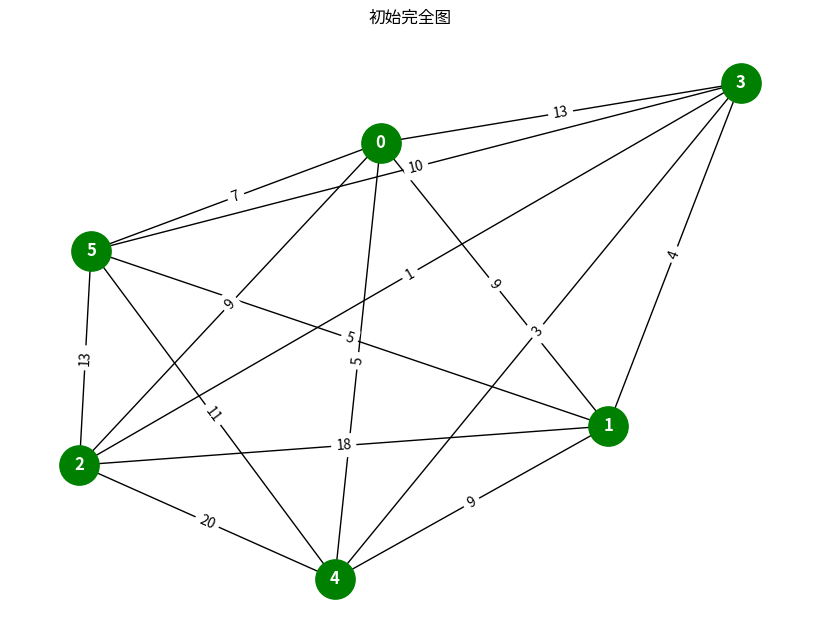
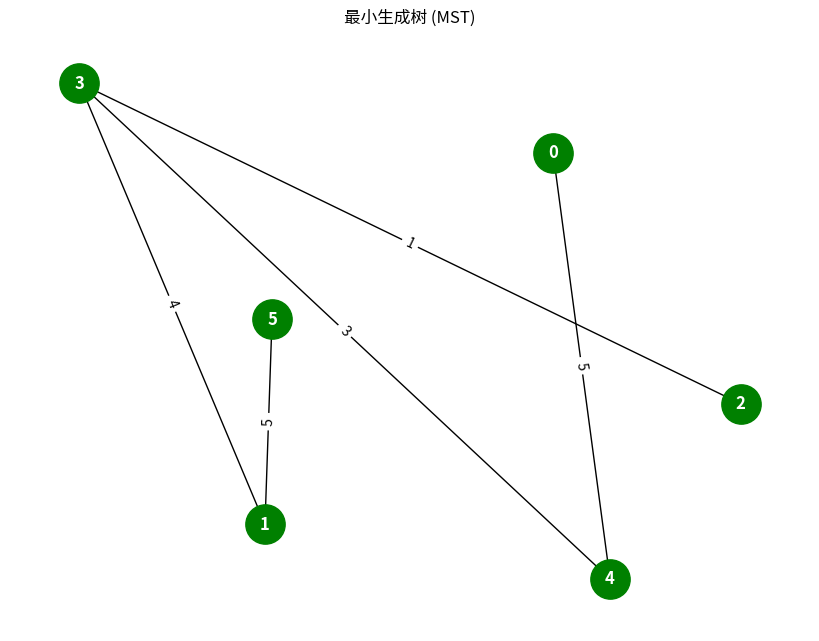
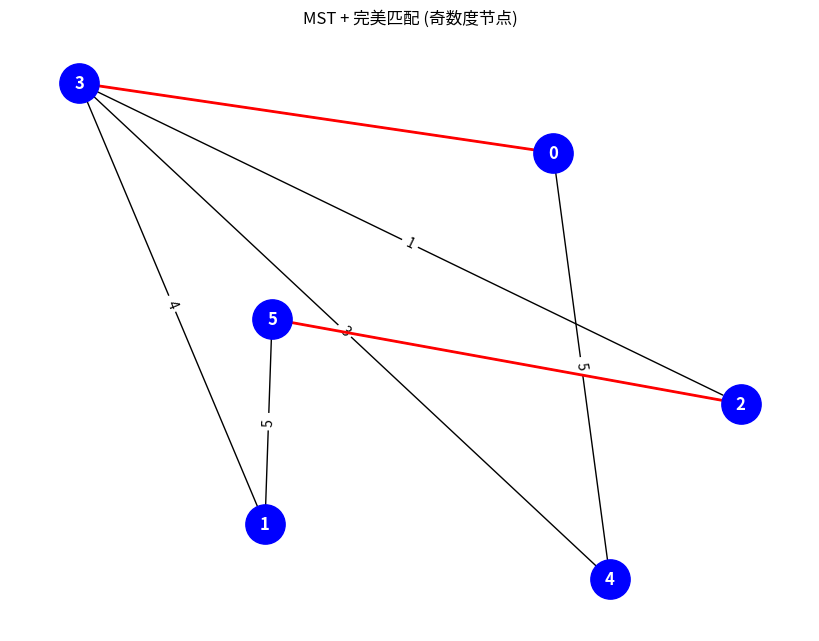
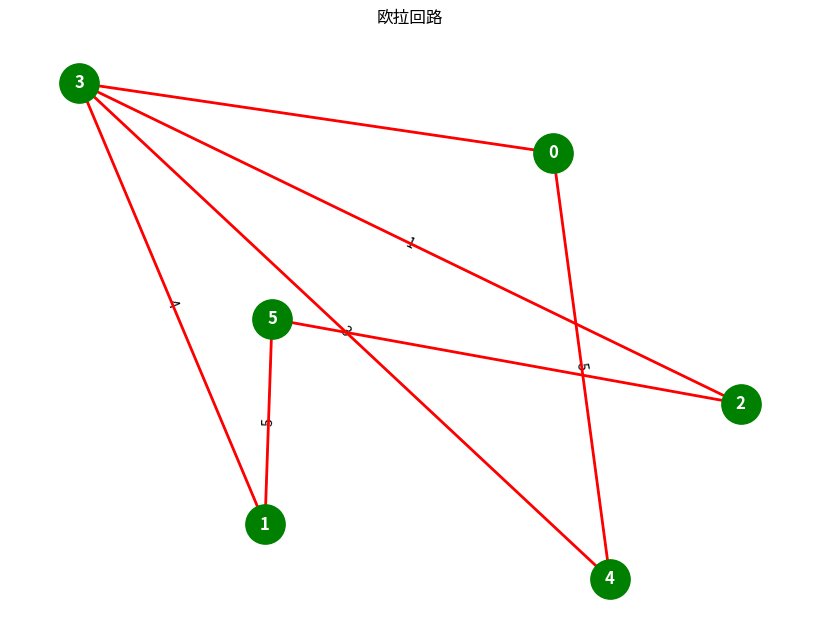
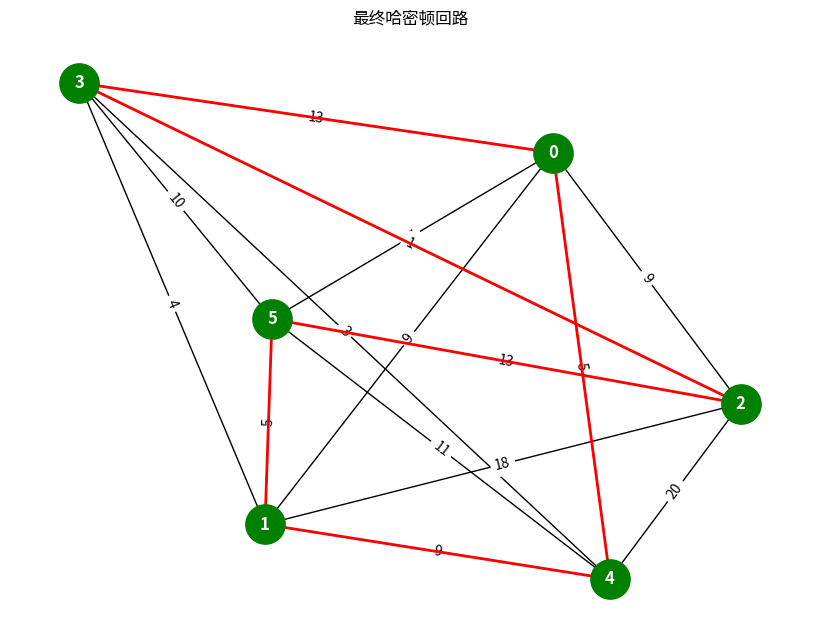

Write Python code to recreate these figures, in order.
import networkx as nx
import matplotlib.pyplot as plt
import random


# 生成一个随机的完全图
def generate_complete_graph(num_nodes):
    G = nx.complete_graph(num_nodes)
    for (u, v) in G.edges():
        G[u][v]['weight'] = random.randint(1, 20)
    return G


# 绘制图
def draw_graph(G, pos, title, edge_labels=True, path_edges=None, node_color='green'):
    plt.figure(figsize=(8, 6))
    nx.draw(
        G, pos, with_labels=True, node_color=node_color, node_size=800, font_weight='bold', font_color='white'
    )
    edge_weights = nx.get_edge_attributes(G, 'weight')
    if edge_labels:
        nx.draw_networkx_edge_labels(G, pos, edge_labels=edge_weights)
    if path_edges:
        nx.draw_networkx_edges(G, pos, edgelist=path_edges, edge_color='red', width=2)
    plt.title(title)
    plt.show()


# 克里斯托菲德斯算法
def christofides_algorithm(G):
    # 1. 生成最小生成树(MST)
    mst = nx.minimum_spanning_tree(G)
    pos = nx.spring_layout(G)
    draw_graph(mst, pos, '最小生成树 (MST)')

    # 2. 找到度数为奇数的节点集
    odd_degree_nodes = [v for v, d in mst.degree() if d % 2 == 1]

    # 3. 在奇数度节点子图中找到最小权匹配
    odd_graph = G.subgraph(odd_degree_nodes)
    matching = nx.algorithms.matching.max_weight_matching(odd_graph, maxcardinality=True)
    matching_edges = list(matching)

    # 构造新图，将匹配边加入MST
    mst_with_matching = nx.MultiGraph(mst)
    mst_with_matching.add_edges_from(matching_edges)
    draw_graph(
        mst_with_matching, pos, 'MST + 完美匹配 (奇数度节点)', path_edges=matching_edges, node_color='blue'
    )

    # 4. 找到欧拉回路
    euler_circuit = list(nx.eulerian_circuit(mst_with_matching))
    euler_path_edges = [(u, v) for u, v in euler_circuit]
    draw_graph(
        mst_with_matching, pos, '欧拉回路', path_edges=euler_path_edges, node_color='green'
    )

    # 5. 将欧拉回路转化为哈密顿回路
    visited = set()
    hamiltonian_path = []
    for u, v in euler_circuit:
        if u not in visited:
            visited.add(u)
            hamiltonian_path.append(u)
    hamiltonian_path.append(hamiltonian_path[0])  # 回到起点

    # 绘制最终的哈密顿回路
    hamiltonian_edges = [(hamiltonian_path[i], hamiltonian_path[i + 1]) for i in range(len(hamiltonian_path) - 1)]
    draw_graph(
        G, pos, '最终哈密顿回路', path_edges=hamiltonian_edges, node_color='green'
    )
    return hamiltonian_path


# 主函数
if __name__ == "__main__":
    num_nodes = 6  # 节点数量
    G = generate_complete_graph(num_nodes)
    pos = nx.spring_layout(G)

    # 绘制完全图
    draw_graph(G, pos, '初始完全图', edge_labels=True)

    # 运行克里斯托菲德斯算法
    hamiltonian_path = christofides_algorithm(G)
    print("最优哈密顿回路:", hamiltonian_path)
